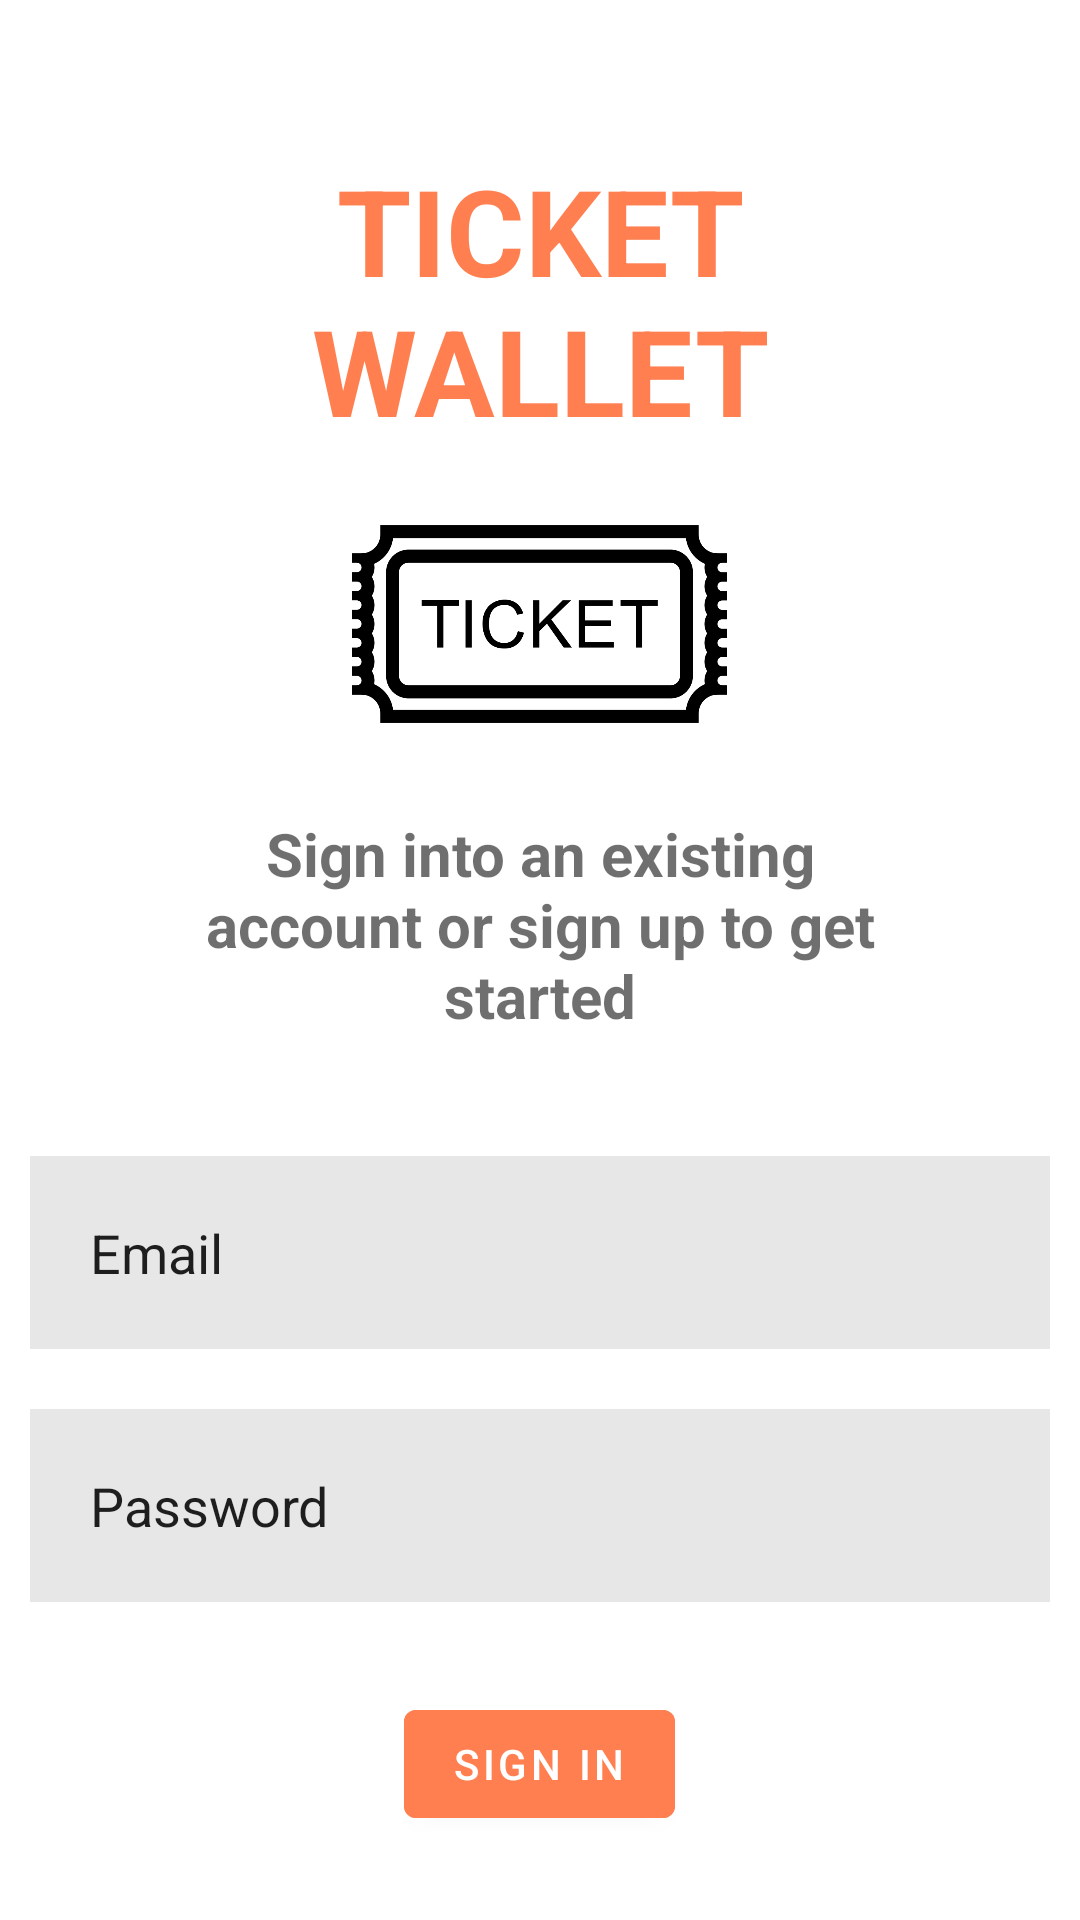

Here is an Android app screen rendered from its layout file. Give the layout XML and the strings, colors and styles it references.
<!-- AndroidManifest.xml: application theme Theme.TicketApp -->
<!-- res/layout/activity_main.xml -->
<?xml version="1.0" encoding="utf-8"?>
<RelativeLayout xmlns:android="http://schemas.android.com/apk/res/android"
    xmlns:app="http://schemas.android.com/apk/res-auto"
    xmlns:tools="http://schemas.android.com/tools"
    android:layout_width="match_parent"
    android:layout_height="match_parent"
    tools:context=".MainActivity">

    <TextView
        android:id="@+id/TICKETWALLET"
        android:layout_width="match_parent"
        android:layout_height="wrap_content"
        android:layout_marginStart="50dp"
        android:layout_marginTop="50dp"
        android:layout_marginEnd="50dp"
        android:layout_marginBottom="20dp"
        android:fontFamily="sans-serif"
        android:gravity="center"
        android:text="TICKET WALLET"
        android:textColor="#FF7F50"
        android:textSize="40dp"
        android:textStyle="bold" />

    <TextView
        android:id="@+id/SIGNIN"
        android:layout_width="match_parent"
        android:layout_height="wrap_content"
        android:layout_below="@id/imageView"
        android:layout_marginStart="50dp"
        android:layout_marginTop="30dp"
        android:layout_marginEnd="50dp"
        android:layout_marginBottom="30dp"
        android:fontFamily="sans-serif"
        android:gravity="center"
        android:text="Sign into an existing account or sign up to get started"
        android:textColor="#90000000"
        android:textSize="20dp"
        android:textStyle="bold" />

    <EditText
        android:id="@+id/EMAIL"
        android:layout_width="match_parent"
        android:layout_height="wrap_content"
        android:layout_below="@id/SIGNIN"
        android:layout_marginStart="10dp"
        android:layout_marginTop="10dp"
        android:layout_marginEnd="10dp"
        android:layout_marginBottom="10dp"
        android:background="#30808080"
        android:hint="Email"
        android:padding="20dp"
        android:text="Email"></EditText>

    <EditText
        android:id="@+id/PASSWORD"
        android:layout_width="match_parent"
        android:layout_height="wrap_content"
        android:layout_below="@id/EMAIL"
        android:layout_margin="10dp"
        android:background="#30808080"
        android:text="Password"
        android:padding="20dp"
        android:hint="Password"
        ></EditText>

    <ImageView
        android:id="@+id/imageView"
        android:layout_width="wrap_content"
        android:layout_height="wrap_content"
        android:layout_below="@id/TICKETWALLET"
        android:layout_gravity="center"
        android:layout_marginTop="5dp"
        android:adjustViewBounds="true"
        android:maxWidth="125dp"
        android:maxHeight="125dp"
        android:scaleType="fitCenter"
        app:srcCompat="@drawable/img"
        android:layout_centerHorizontal="true"/>

    <com.google.android.material.button.MaterialButton
        android:id="@+id/SIGNINBTN"
        android:layout_width="wrap_content"
        android:layout_height="wrap_content"
        android:layout_below="@id/PASSWORD"
        android:layout_centerHorizontal="true"
        android:layout_gravity="center"
        android:layout_margin="20dp"
        android:backgroundTint="#FF7F50"
        android:text="SIGN IN"></com.google.android.material.button.MaterialButton>

    <TextView
        android:id="@+id/NoAccount"
        android:layout_width="match_parent"
        android:layout_height="wrap_content"
        android:layout_below="@id/SIGNINBTN"
        android:layout_marginStart="50dp"
        android:layout_marginTop="30dp"
        android:layout_marginEnd="50dp"
        android:layout_marginBottom="30dp"
        android:fontFamily="sans-serif"
        android:gravity="center"
        android:text="Don't have an account? Sign Up"
        android:textColor="#90000000"
        android:textSize="20dp"
        android:textStyle="bold" />

</RelativeLayout>
<!-- resources referenced by this layout -->
<resources>
  <!-- drawable img: png bitmap (drawable-v24, 29321 bytes) -->
  <style name="Theme.TicketApp" parent="Theme.MaterialComponents.DayNight.NoActionBar">
          
          <item name="colorPrimary">@color/purple_500</item>
          <item name="colorPrimaryVariant">@color/purple_700</item>
          <item name="colorOnPrimary">@color/white</item>
          
          <item name="colorSecondary">@color/teal_200</item>
          <item name="colorSecondaryVariant">@color/teal_700</item>
          <item name="colorOnSecondary">@color/black</item>
          
          <item name="android:statusBarColor" tools:targetApi="l">?attr/colorPrimaryVariant</item>
          
      </style>
  <!-- not gathered from this repository: default colours our renderer supplied (Android Studio template values) -->
  <color name="purple_500">#FF6200EE</color>
  <color name="purple_700">#FF3700B3</color>
  <color name="teal_200">#FF03DAC5</color>
  <color name="teal_700">#FF018786</color>
  <color name="black">#FF000000</color>
  <color name="white">#FFFFFFFF</color>
</resources>
